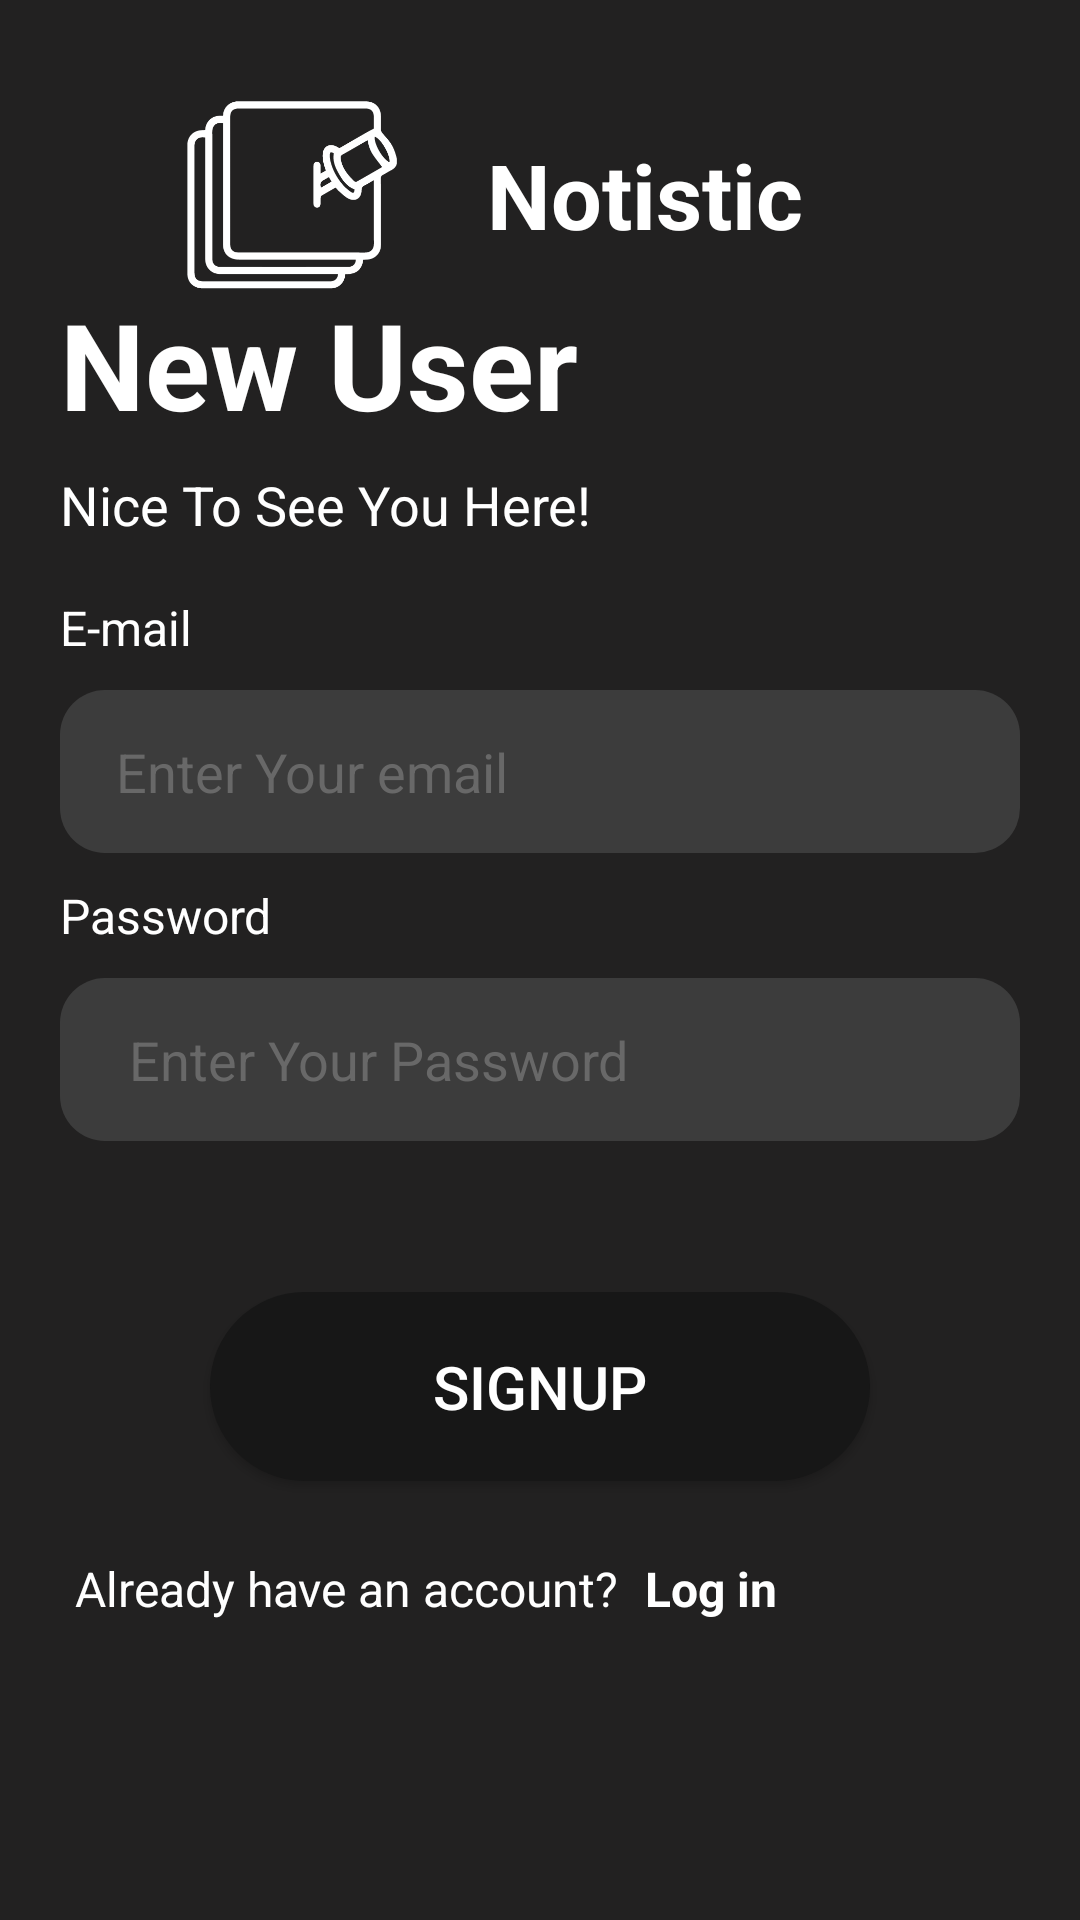

The Android layout XML behind this screen, and the referenced resources:
<!-- AndroidManifest.xml: application theme Theme.NotisticApp -->
<!-- res/layout/activity_sign_up.xml -->
<?xml version="1.0" encoding="utf-8"?>
<RelativeLayout xmlns:android="http://schemas.android.com/apk/res/android"
    xmlns:app="http://schemas.android.com/apk/res-auto"
    xmlns:tools="http://schemas.android.com/tools"
    android:layout_width="match_parent"
    android:layout_height="match_parent"
    android:background="@color/black"
    tools:context=".MainActivity">

    <LinearLayout
        android:layout_width="match_parent"
        android:layout_height="wrap_content"
        android:orientation="horizontal"
        android:layout_centerHorizontal="true"
        android:layout_marginVertical="30dp"
        android:gravity="center">

        <ImageView
            android:layout_width="70dp"
            android:layout_height="70dp"
            android:src="@drawable/app_logo"
            android:layout_centerHorizontal="true" />

        <TextView
            android:layout_width="wrap_content"
            android:layout_height="wrap_content"
            android:textColor="@color/white"
            android:text="@string/app_name"
            android:textSize="30sp"
            android:layout_marginHorizontal="20dp"
            android:padding="10dp"
            android:textStyle="bold" />

    </LinearLayout>


    <LinearLayout
        android:layout_width="match_parent"
        android:layout_height="wrap_content"
        android:layout_centerInParent="true"
        android:layout_marginStart="20dp"
        android:layout_marginTop="20dp"
        android:layout_marginEnd="20dp"
        android:layout_marginBottom="20dp"
        android:orientation="vertical">

        <TextView
            android:id="@+id/tvLogin"
            android:layout_width="wrap_content"
            android:layout_height="wrap_content"
            android:text="New User"
            android:textColor="@color/white"
            android:textSize="40sp"
            android:textStyle="bold" />


        <TextView
            android:id="@+id/tvSignUp"
            android:layout_width="wrap_content"
            android:layout_height="wrap_content"
            android:text="Nice To See You Here!"
            android:textColor="@color/white"
            android:textSize="18sp"
            android:layout_marginVertical="8dp"/>

        <TextView
            android:id="@+id/tvEmail"
            android:layout_width="wrap_content"
            android:layout_height="wrap_content"
            android:layout_marginVertical="10dp"
            android:text="E-mail"
            android:textColor="@color/white"
            android:textSize="16sp" />

        <EditText
            android:id="@+id/etEmail_signup"
            android:layout_width="match_parent"
            android:layout_height="wrap_content"
            android:background="@drawable/edit_text_search"
            android:drawableLeft="@drawable/person_icon"
            android:hint="  Enter Your email"
            android:inputType="textEmailAddress"
            android:paddingHorizontal="10dp"
            android:paddingVertical="15dp"
            android:textColorHint="@color/white_gray"
            android:textColor="@color/white"/>

        <TextView
            android:id="@+id/tvPassword"
            android:layout_width="wrap_content"
            android:layout_height="wrap_content"
            android:layout_marginVertical="10dp"
            android:text="Password"
            android:textColor="@color/white"
            android:textSize="16sp" />

        <EditText
            android:id="@+id/etPassword_signup"
            android:layout_width="match_parent"
            android:layout_height="wrap_content"
            android:background="@drawable/edit_text_search"
            android:drawableLeft="@drawable/key_icon"
            android:hint="   Enter Your Password"
            android:inputType="textPassword"
            android:paddingHorizontal="10dp"
            android:paddingVertical="15dp"
            android:textColorHint="@color/white_gray"
            android:textColor="@color/white"/>


        <TextView
            android:id="@+id/tvResult_signup"
            android:layout_width="wrap_content"
            android:layout_height="wrap_content"
            android:layout_gravity="center"
            android:text=""
            android:textColor="@color/color12"
            android:textSize="18dp"
            android:textStyle="bold"
            android:layout_marginVertical="8dp"/>

        <androidx.appcompat.widget.AppCompatButton
            android:id="@+id/btnSignUp_signup"
            android:layout_width="match_parent"
            android:layout_height="wrap_content"
            android:layout_marginHorizontal="50dp"
            android:layout_marginVertical="10dp"
            android:background="@drawable/rounded_custom_button"
            android:padding="18dp"
            android:text="SIGNUP"
            android:textColor="@color/white"
            android:textSize="20dp" />


        <LinearLayout
            android:layout_width="match_parent"
            android:layout_height="wrap_content"
            android:layout_marginTop="10dp"
            android:orientation="horizontal">

            <TextView
                android:id="@+id/tvDontHaveAcc"
                android:layout_width="wrap_content"
                android:layout_height="wrap_content"
                android:layout_gravity="center"
                android:layout_margin="5dp"
                android:text="Already have an account? "
                android:textColor="@color/white"
                android:textSize="16sp" />

            <TextView
                android:id="@+id/tv_login_signup"
                android:layout_width="wrap_content"
                android:layout_height="wrap_content"
                android:layout_gravity="center"
                android:text="Log in"
                android:textColor="@color/white"
                android:textSize="16sp"
                android:textStyle="bold" />

        </LinearLayout>

    </LinearLayout>

</RelativeLayout>
<!-- resources referenced by this layout -->
<resources>
  <color name="black">#222121</color>
  <color name="color12">#FF8886</color>
  <color name="white">#FFFFFFFF</color>
  <color name="white_gray">#686868</color>
  <!-- drawable app_logo: png bitmap (drawable, 7347 bytes) -->
  <!-- drawable edit_text_search (drawable) -->
  <?xml version="1.0" encoding="utf-8"?>
  <shape xmlns:android="http://schemas.android.com/apk/res/android" android:shape="rectangle">
  
      <solid android:color="@color/light_black"/>
      <corners android:radius="15dp"/>
  
  </shape>
  <!-- drawable rounded_custom_button (drawable-v24) -->
  <?xml version="1.0" encoding="utf-8"?>
  <shape xmlns:android="http://schemas.android.com/apk/res/android" android:shape="rectangle">
  
      <solid android:color="@color/dark_black"></solid>
      <corners android:radius="500dp"></corners>
  
  </shape>
  <string name="app_name">Notistic</string>
  <style name="Theme.NotisticApp" parent="Theme.MaterialComponents.DayNight.NoActionBar">
          
          <item name="colorPrimary">@color/light_black</item>
          <item name="colorPrimaryVariant">@color/light_black</item>
          <item name="colorOnPrimary">@color/white</item>
          
          <item name="colorSecondary">@color/teal_200</item>
          <item name="colorSecondaryVariant">@color/teal_700</item>
          <item name="colorOnSecondary">@color/black</item>
          
          <item name="android:statusBarColor" tools:targetApi="l">?attr/colorPrimaryVariant</item>
          
  
          <item name="android:windowAnimationStyle">@style/animation</item>
      </style>
  <color name="light_black">#3C3C3C</color>
  <color name="dark_black">#171717</color>
  <color name="teal_200">#FF03DAC5</color>
  <color name="teal_700">#FF018786</color>
  <style name="animation">
          <item name="android:windowEnterAnimation">@android:anim/fade_in</item>
          <item name="android:windowExitAnimation">@android:anim/fade_out</item>
      </style>
</resources>
